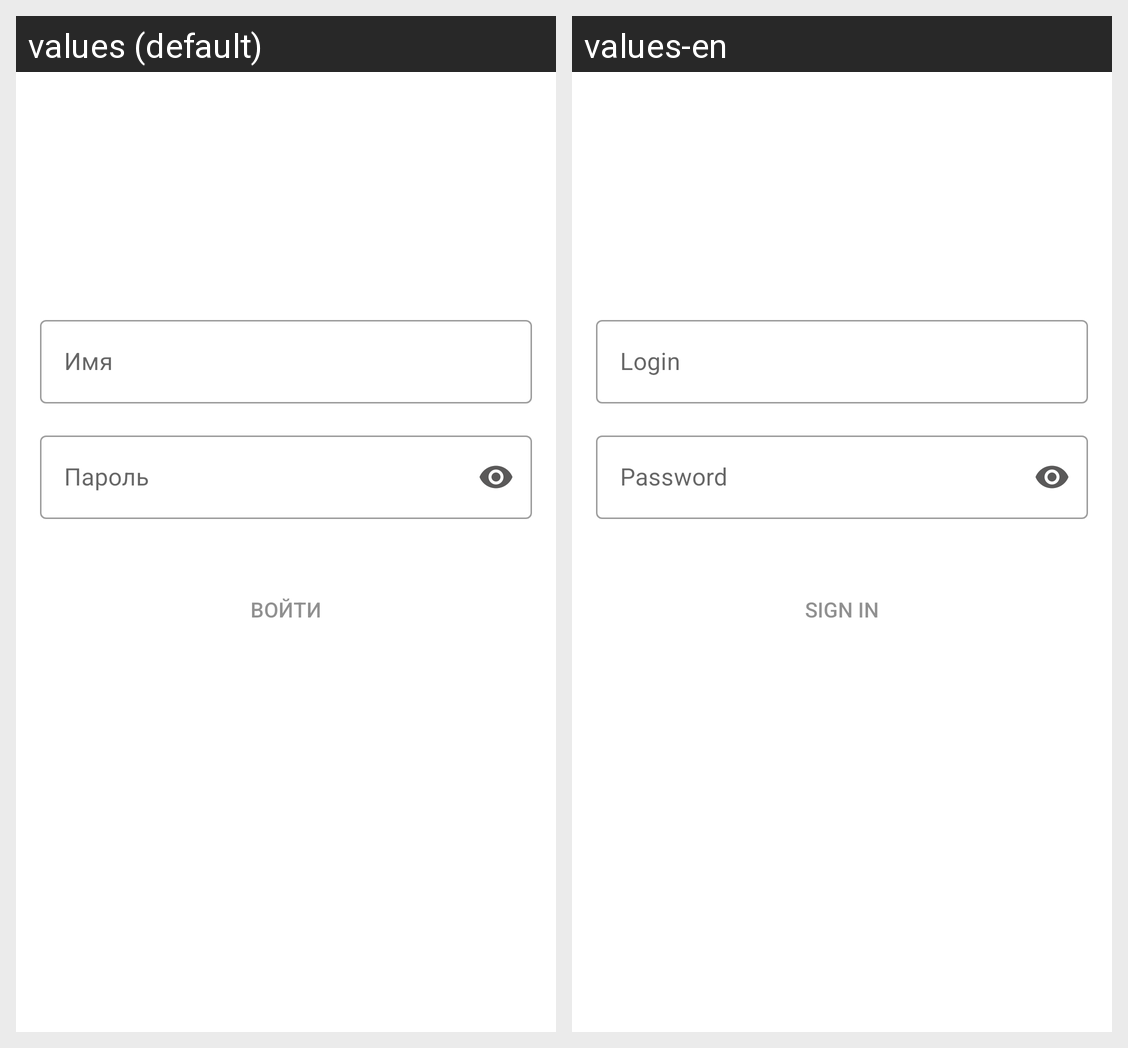

Strings drawn on this Android screen and how each of the app's shown locales translates them:
Android screen res/layout/fragment_login.xml rendered under 2 locales, left to right: values (default), values-en. Device: Nexus 5 (rendered at 1080×1920; each locale shown at half size, 540×960, under a caption strip naming it); theme Theme.Lyubodeeva_Lesson2.
Strings drawn on this screen, with the default value and each locale's value (text and hints the layout hard-codes, and strings that could not be matched under every locale, appear in the picture but are not listed):

login_hint
  values: Имя
  values-en: Login

password_hint
  values: Пароль
  values-en: Password

sign_in_btn_text
  values: Войти
  values-en: Sign in
